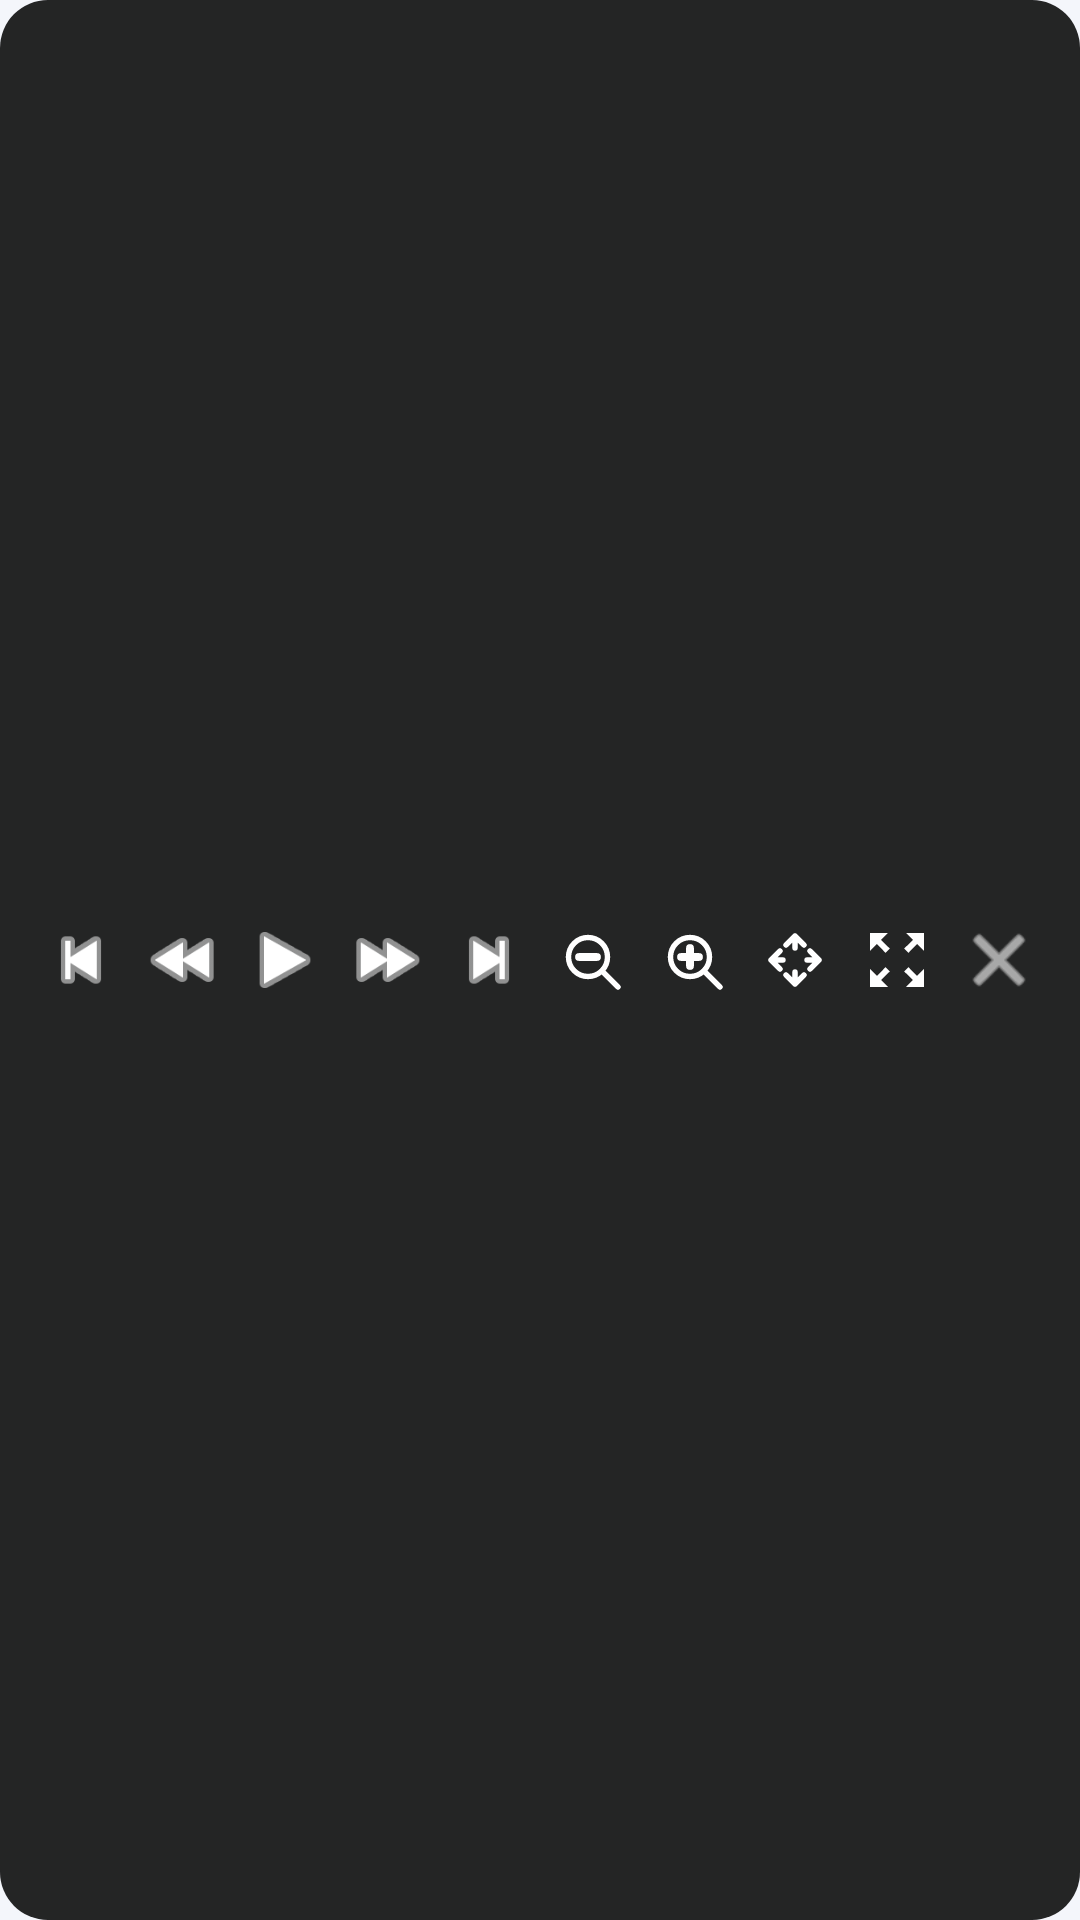

Produce the Android XML layout that renders to this screen, including the resource entries it uses.
<!-- AndroidManifest.xml: application theme Theme.WyPrompter -->
<!-- res/layout/overlay_control_bar.xml -->
<?xml version="1.0" encoding="utf-8"?>
<LinearLayout xmlns:android="http://schemas.android.com/apk/res/android"
    android:id="@+id/overlay_control_bar"
    android:layout_width="match_parent"
    android:layout_height="wrap_content"
    android:background="@drawable/bg_control_bar"
    android:gravity="center"
    android:orientation="horizontal"
    android:padding="4dp">

    <ImageButton
        android:id="@+id/btn_prev"
        style="@style/OverlayButton"
        android:contentDescription="上一屏"
        android:src="@android:drawable/ic_media_previous" />

    <ImageButton
        android:id="@+id/btn_prev_slow"
        style="@style/OverlayButton"
        android:contentDescription="减速"
        android:src="@android:drawable/ic_media_rew" />

    <ImageButton
        android:id="@+id/btn_play_pause"
        style="@style/OverlayButton"
        android:contentDescription="播放/暂停"
        android:src="@android:drawable/ic_media_play" />

    <ImageButton
        android:id="@+id/btn_fast"
        style="@style/OverlayButton"
        android:contentDescription="加速"
        android:src="@android:drawable/ic_media_ff" />

    <ImageButton
        android:id="@+id/btn_next"
        style="@style/OverlayButton"
        android:contentDescription="下一屏"
        android:src="@android:drawable/ic_media_next" />

    <ImageButton
        android:id="@+id/btn_font_minus"
        style="@style/OverlayButton"
        android:contentDescription="缩小字体"
        android:src="@drawable/ic_font_minus" />

    <ImageButton
        android:id="@+id/btn_font_plus"
        style="@style/OverlayButton"
        android:contentDescription="放大字体"
        android:src="@drawable/ic_font_plus" />

    <ImageButton
        android:id="@+id/btn_drag"
        style="@style/OverlayButton"
        android:contentDescription="拖动窗口"
        android:src="@drawable/ic_move" />

    <ImageButton
        android:id="@+id/btn_resize"
        style="@style/OverlayButton"
        android:contentDescription="调整大小（拖动缩放，单击切换预设）"
        android:src="@drawable/ic_resize" />

    <ImageButton
        android:id="@+id/btn_close"
        style="@style/OverlayButton"
        android:contentDescription="关闭"
        android:src="@android:drawable/ic_menu_close_clear_cancel" />
</LinearLayout>
<!-- resources referenced by this layout -->
<resources>
  <!-- drawable bg_control_bar (drawable) -->
  <?xml version="1.0" encoding="utf-8"?>
  <shape xmlns:android="http://schemas.android.com/apk/res/android"
      android:shape="rectangle">
      <solid android:color="#D9000000" />
      <corners android:radius="16dp" />
  </shape>
  <!-- drawable ic_font_minus (drawable) -->
  <?xml version="1.0" encoding="utf-8"?>
  <vector xmlns:android="http://schemas.android.com/apk/res/android"
      android:width="24dp"
      android:height="24dp"
      android:viewportWidth="24"
      android:viewportHeight="24">
      <path
          android:fillColor="#00000000"
          android:pathData="M11,4.5 a6.5,6.5 0 1 0 0,13 a6.5,6.5 0 1 0 0,-13"
          android:strokeColor="#FFFFFF"
          android:strokeWidth="1.8" />
      <path
          android:fillColor="#00000000"
          android:pathData="M15.8,15.8 L21,21"
          android:strokeColor="#FFFFFF"
          android:strokeLineCap="round"
          android:strokeWidth="1.8" />
      <path
          android:fillColor="#00000000"
          android:pathData="M8,11 L14,11"
          android:strokeColor="#FFFFFF"
          android:strokeLineCap="round"
          android:strokeWidth="2.6" />
  </vector>
  <!-- drawable ic_font_plus (drawable) -->
  <?xml version="1.0" encoding="utf-8"?>
  <vector xmlns:android="http://schemas.android.com/apk/res/android"
      android:width="24dp"
      android:height="24dp"
      android:viewportWidth="24"
      android:viewportHeight="24">
      <path
          android:fillColor="#00000000"
          android:pathData="M11,4.5 a6.5,6.5 0 1 0 0,13 a6.5,6.5 0 1 0 0,-13"
          android:strokeColor="#FFFFFF"
          android:strokeWidth="1.8" />
      <path
          android:fillColor="#00000000"
          android:pathData="M15.8,15.8 L21,21"
          android:strokeColor="#FFFFFF"
          android:strokeLineCap="round"
          android:strokeWidth="1.8" />
      <path
          android:fillColor="#00000000"
          android:pathData="M8,11 L14,11 M11,8 L11,14"
          android:strokeColor="#FFFFFF"
          android:strokeLineCap="round"
          android:strokeWidth="2.6" />
  </vector>
  <!-- drawable ic_move (drawable) -->
  <?xml version="1.0" encoding="utf-8"?>
  <vector xmlns:android="http://schemas.android.com/apk/res/android"
      android:width="24dp"
      android:height="24dp"
      android:viewportWidth="24"
      android:viewportHeight="24">
      <path
          android:fillColor="#00000000"
          android:pathData="M12,4 L12,8 M9,7 L12,4 L15,7 M12,20 L12,16 M9,17 L12,20 L15,17 M4,12 L8,12 M7,9 L4,12 L7,15 M20,12 L16,12 M17,9 L20,12 L17,15"
          android:strokeColor="#FFFFFF"
          android:strokeLineCap="round"
          android:strokeLineJoin="round"
          android:strokeWidth="1.8" />
  </vector>
  <!-- drawable ic_resize (drawable) -->
  <?xml version="1.0" encoding="utf-8"?>
  <vector xmlns:android="http://schemas.android.com/apk/res/android"
      android:width="24dp"
      android:height="24dp"
      android:viewportWidth="24"
      android:viewportHeight="24">
      <path
          android:fillColor="#FFFFFFFF"
          android:pathData="M15 3l2.3 2.3-2.89 2.87 1.42 1.42L18.7 6.7 21 9V3h-6zM3 9l2.3-2.3 2.87 2.89 1.42-1.42L6.7 5.3 9 3H3v6zm6 12l-2.3-2.3 2.89-2.87-1.42-1.42L5.3 17.3 3 15v6h6zm12-6l-2.3 2.3-2.87-2.89-1.42 1.42 2.89 2.87L15 21h6v-6z" />
  </vector>
  <style name="OverlayButton" parent="android:Widget.ImageButton">
          <item name="android:layout_width">34dp</item>
          <item name="android:layout_height">34dp</item>
          <item name="android:background">?android:attr/selectableItemBackgroundBorderless</item>
          <item name="android:scaleType">centerInside</item>
          <item name="android:padding">3dp</item>
          <item name="android:tint">#FFFFFF</item>
      </style>
  <style name="Theme.WyPrompter" parent="android:Theme.Material.Light.NoActionBar">
          <item name="android:statusBarColor">#2563EB</item>
          <item name="android:windowLightStatusBar">false</item>
          <item name="android:windowBackground">#F4F6FB</item>
      </style>
</resources>
